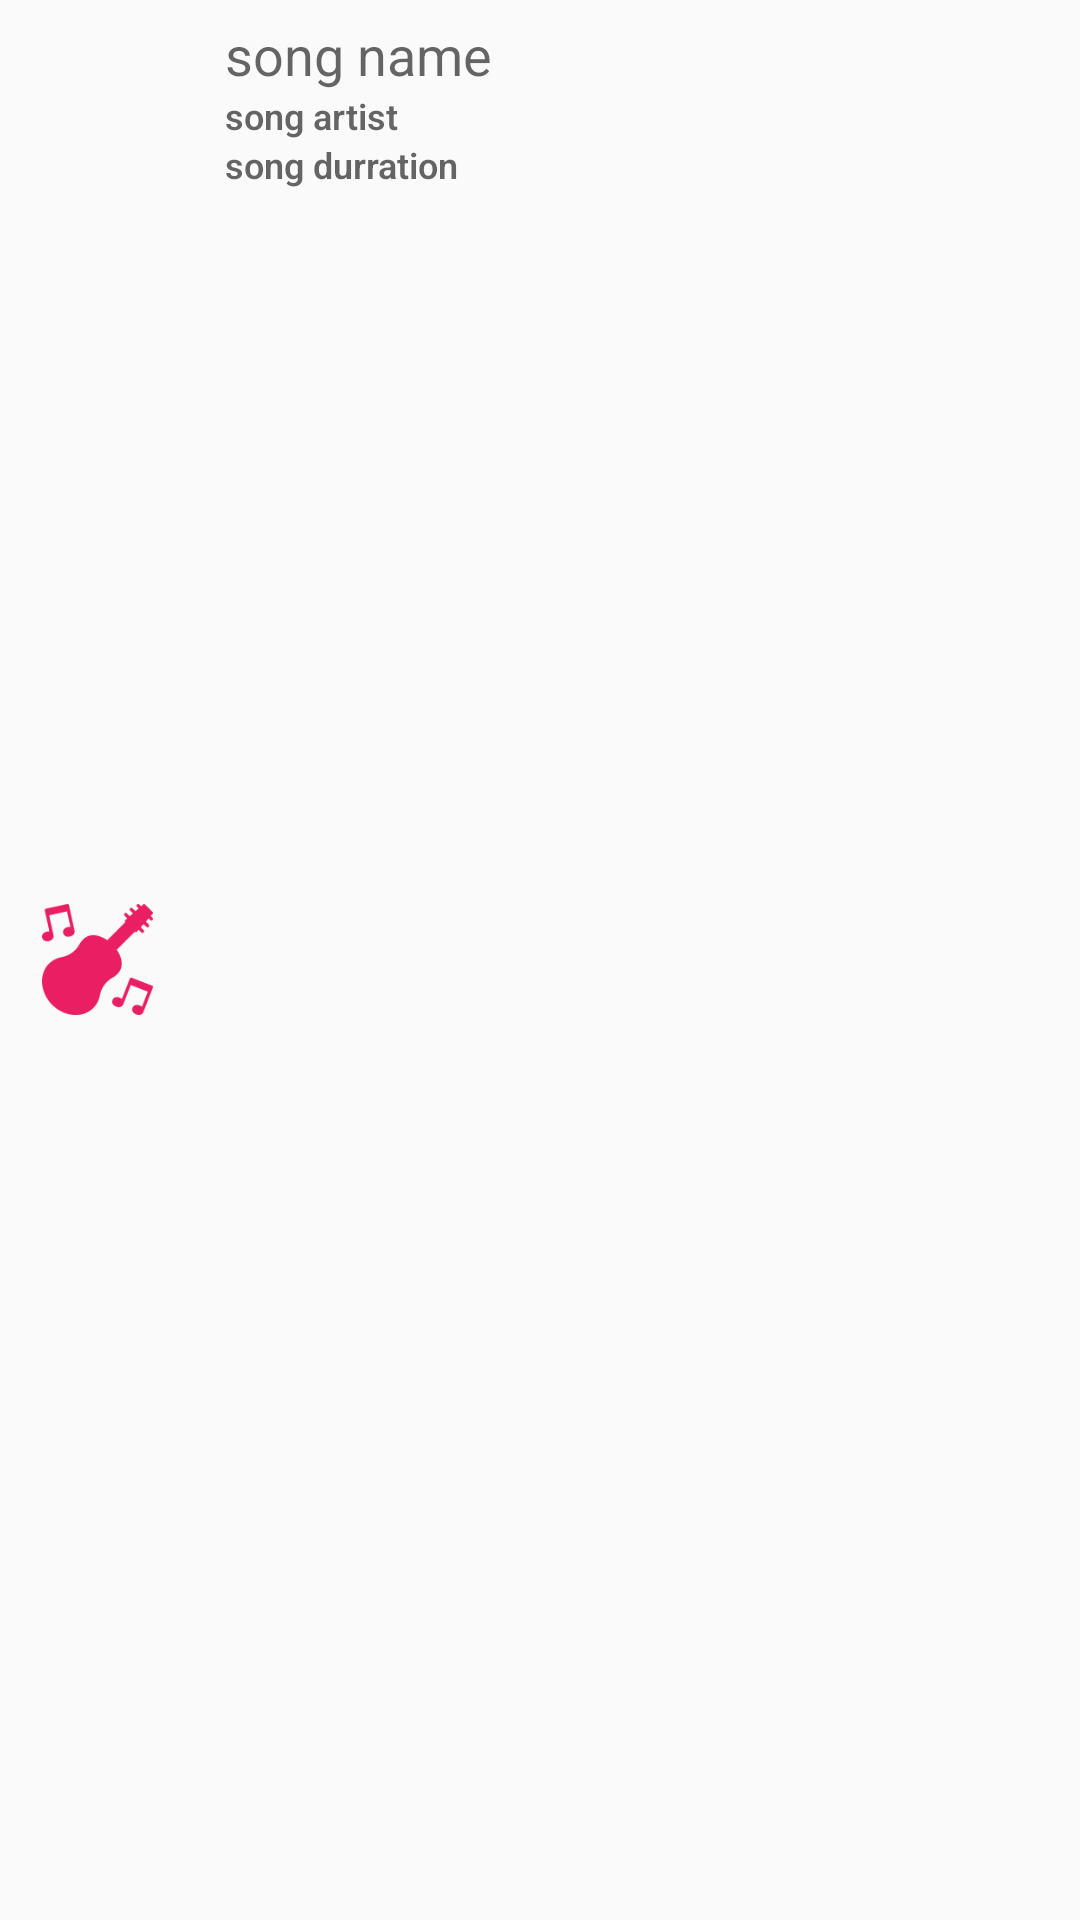

Layout XML and referenced resources for this Android screen:
<!-- AndroidManifest.xml: application theme AppTheme -->
<!-- res/layout/songitem.xml -->
<?xml version="1.0" encoding="utf-8"?>
<RelativeLayout xmlns:android="http://schemas.android.com/apk/res/android"
  android:layout_width="match_parent"
  android:layout_height="wrap_content"
  android:padding="6dp">

  <ImageView
    android:id="@+id/song_image"
    android:layout_width="wrap_content"
    android:layout_height="wrap_content"
    android:layout_alignParentLeft="true"
    android:layout_alignParentStart="true"
    android:layout_centerInParent="true"
    android:src="@drawable/ic_song512"/>
  <ImageView
    android:id="@+id/play_btn"
    android:layout_width="wrap_content"
    android:layout_height="wrap_content"
    android:layout_alignParentEnd="true"
    android:layout_alignParentRight="true"
    android:layout_centerInParent="true"
    android:src="@drawable/ic_action_playback_play"/>

  <TextView
    android:id="@+id/song_name"
    android:textStyle="bold"
    android:layout_width="wrap_content"
    android:layout_height="wrap_content"
    android:layout_marginStart="16dp"
    android:layout_marginLeft="16dp"
    android:layout_toEndOf="@+id/song_image"
    android:layout_toRightOf="@+id/song_image"
    android:fontFamily="sans-serif-thin"
    android:hint="song name"
    android:textAllCaps="true"
    android:textColor="@android:color/black"
    android:textSize="18sp"/>
  <TextView
    android:id="@+id/song_artist"
    style="@style/lightText"
    android:textStyle="bold"
    android:layout_marginStart="16dp"
    android:layout_marginLeft="16dp"
    android:layout_below="@+id/song_name"
    android:layout_toEndOf="@+id/song_image"
    android:layout_toRightOf="@+id/song_image"
    android:hint="song artist"/>

  <TextView
    android:id="@+id/song_duration"
    style="@style/lightText"
    android:textStyle="bold"
    android:layout_marginStart="16dp"
    android:layout_marginLeft="16dp"
    android:layout_below="@+id/song_artist"
    android:layout_toEndOf="@+id/song_image"
    android:layout_toRightOf="@+id/song_image"
    android:hint="song durration"/>

</RelativeLayout>
<!-- resources referenced by this layout -->
<resources>
  <!-- drawable ic_song512: png bitmap (drawable-hdpi, 2629 bytes) -->
  <style name="lightText">
      
      <item name="android:textSize">12sp</item>
      <item name="android:layout_height">wrap_content</item>
      <item name="android:layout_width">wrap_content</item>
      <item name="android:fontFamily">sans-serif-light</item>
      <item name="android:textColor">@android:color/darker_gray</item>
    </style>
  <style name="AppTheme" parent="Theme.AppCompat.Light.DarkActionBar">
      
      <item name="colorPrimary">@color/colorPrimary</item>
      <item name="colorPrimaryDark">@color/colorPrimaryDark</item>
      <item name="colorAccent">@color/colorAccent</item>
    </style>
  <color name="colorPrimary">#f48fb1</color>
  <color name="colorPrimaryDark">#bf5f82</color>
  <color name="colorAccent">#D81B60</color>
</resources>
